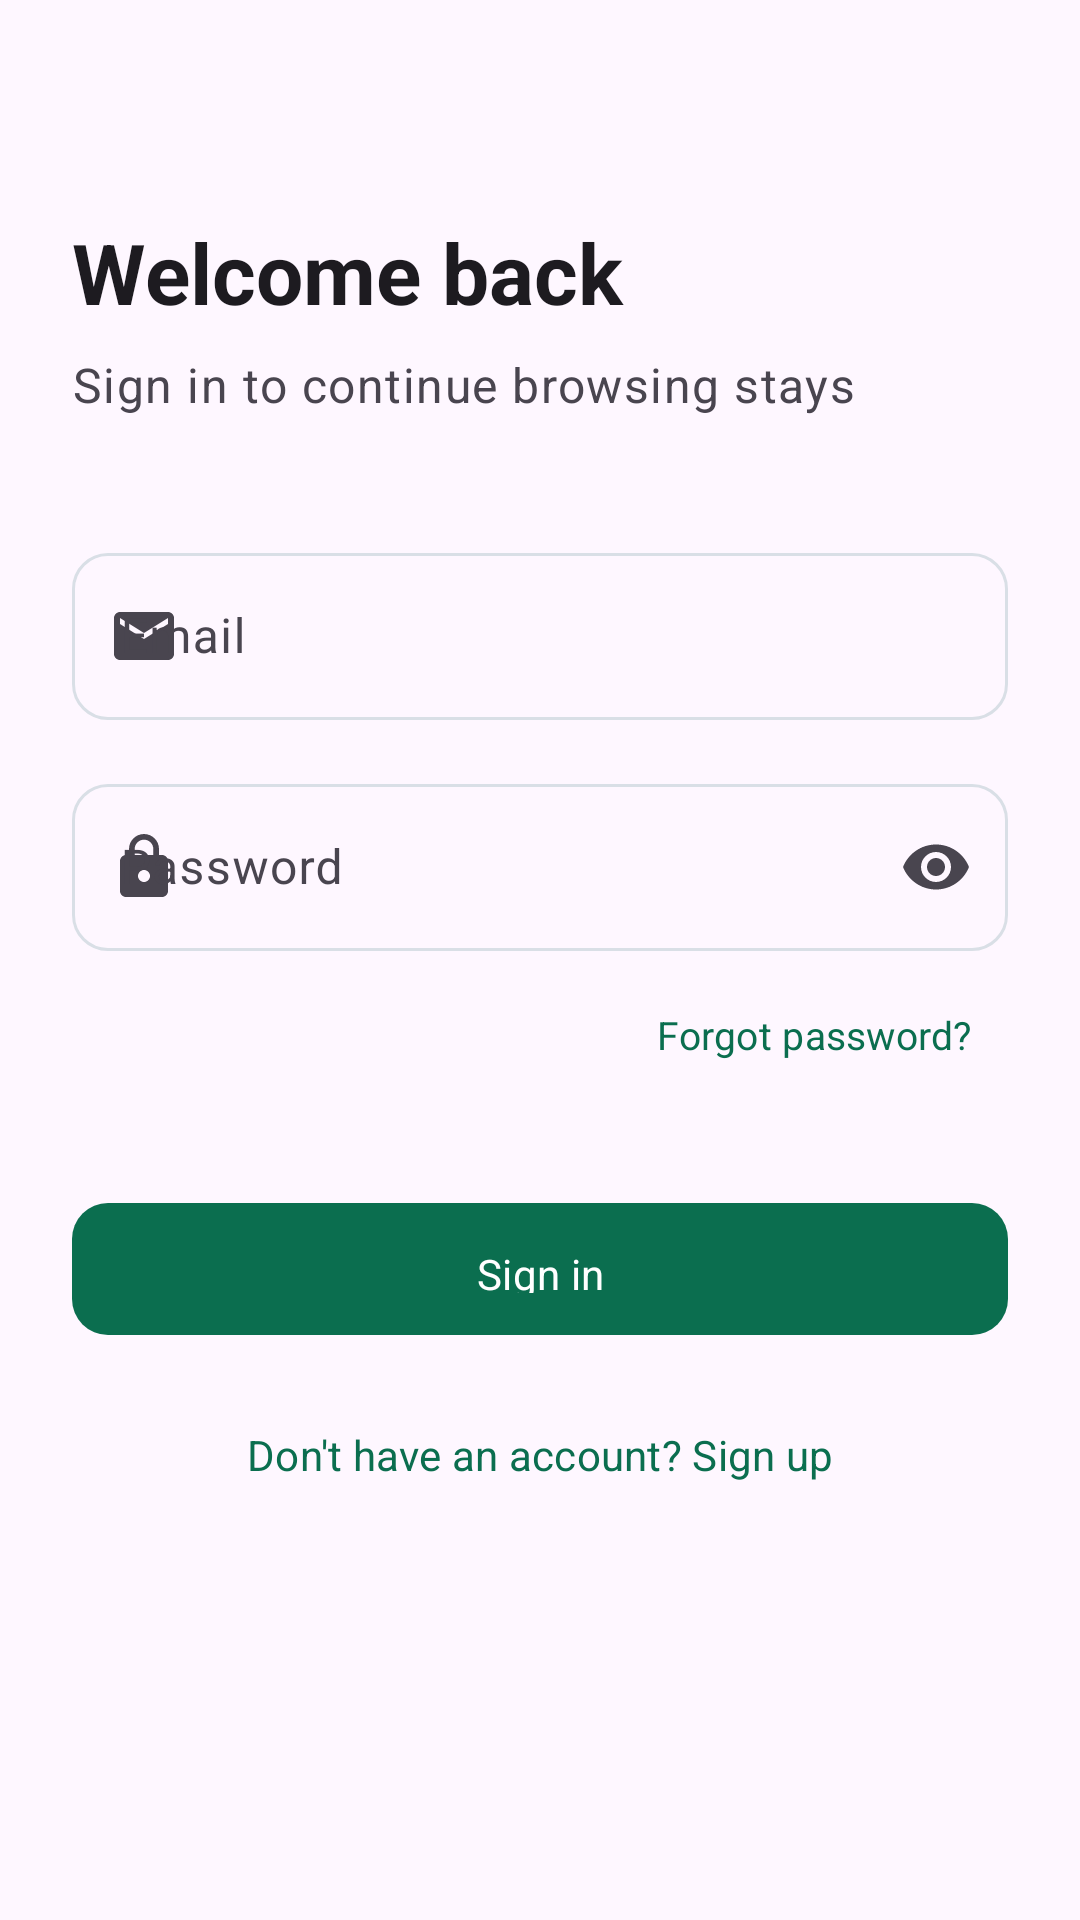

Write the Android layout XML for this screen, with the resource values it uses.
<!-- AndroidManifest.xml: application theme Theme.HotelBooking -->
<!-- res/layout/fragment_login.xml -->
<?xml version="1.0" encoding="utf-8"?>
<ScrollView xmlns:android="http://schemas.android.com/apk/res/android"
    xmlns:app="http://schemas.android.com/apk/res-auto"
    android:layout_width="match_parent"
    android:layout_height="match_parent"
    android:fillViewport="true">

    <androidx.constraintlayout.widget.ConstraintLayout
        android:layout_width="match_parent"
        android:layout_height="wrap_content"
        android:paddingHorizontal="24dp"
        android:paddingTop="72dp"
        android:paddingBottom="32dp">

        
        <TextView
            android:id="@+id/tv_title"
            android:layout_width="0dp"
            android:layout_height="wrap_content"
            android:text="@string/welcome_back"
            android:textAppearance="?attr/textAppearanceHeadlineMedium"
            android:textStyle="bold"
            app:layout_constraintStart_toStartOf="parent"
            app:layout_constraintEnd_toEndOf="parent"
            app:layout_constraintTop_toTopOf="parent" />

        <TextView
            android:id="@+id/tv_subtitle"
            android:layout_width="0dp"
            android:layout_height="wrap_content"
            android:layout_marginTop="8dp"
            android:text="@string/sign_in_subtitle"
            android:textAppearance="?attr/textAppearanceBodyLarge"
            android:textColor="?attr/colorOnSurfaceVariant"
            app:layout_constraintStart_toStartOf="parent"
            app:layout_constraintEnd_toEndOf="parent"
            app:layout_constraintTop_toBottomOf="@id/tv_title" />

        
        <com.google.android.material.textfield.TextInputLayout
            android:id="@+id/til_email"
            style="@style/Widget.HotelBooking.TextInputLayout"
            android:layout_width="0dp"
            android:layout_height="wrap_content"
            android:layout_marginTop="40dp"
            android:hint="@string/label_email"
            app:startIconDrawable="@drawable/ic_email"
            app:layout_constraintStart_toStartOf="parent"
            app:layout_constraintEnd_toEndOf="parent"
            app:layout_constraintTop_toBottomOf="@id/tv_subtitle">

            <com.google.android.material.textfield.TextInputEditText
                android:id="@+id/et_email"
                android:layout_width="match_parent"
                android:layout_height="wrap_content"
                android:inputType="textEmailAddress"
                android:imeOptions="actionNext" />
        </com.google.android.material.textfield.TextInputLayout>

        
        <com.google.android.material.textfield.TextInputLayout
            android:id="@+id/til_password"
            style="@style/Widget.HotelBooking.TextInputLayout"
            android:layout_width="0dp"
            android:layout_height="wrap_content"
            android:layout_marginTop="16dp"
            android:hint="@string/label_password"
            app:startIconDrawable="@drawable/ic_lock"
            app:endIconMode="password_toggle"
            app:layout_constraintStart_toStartOf="parent"
            app:layout_constraintEnd_toEndOf="parent"
            app:layout_constraintTop_toBottomOf="@id/til_email">

            <com.google.android.material.textfield.TextInputEditText
                android:id="@+id/et_password"
                android:layout_width="match_parent"
                android:layout_height="wrap_content"
                android:inputType="textPassword"
                android:imeOptions="actionDone" />
        </com.google.android.material.textfield.TextInputLayout>

        
        <com.google.android.material.button.MaterialButton
            android:id="@+id/btn_forgot_password"
            style="?attr/borderlessButtonStyle"
            android:layout_width="wrap_content"
            android:layout_height="wrap_content"
            android:layout_marginTop="4dp"
            android:text="@string/forgot_password"
            android:textColor="?attr/colorPrimary"
            android:textSize="13sp"
            app:layout_constraintEnd_toEndOf="parent"
            app:layout_constraintTop_toBottomOf="@id/til_password" />

        
        <TextView
            android:id="@+id/tv_form_error"
            android:layout_width="0dp"
            android:layout_height="wrap_content"
            android:layout_marginTop="12dp"
            android:textColor="?attr/colorError"
            android:textAppearance="?attr/textAppearanceBodyMedium"
            android:visibility="gone"
            app:layout_constraintStart_toStartOf="parent"
            app:layout_constraintEnd_toEndOf="parent"
            app:layout_constraintTop_toBottomOf="@id/btn_forgot_password" />

        
        <com.google.android.material.button.MaterialButton
            android:id="@+id/btn_sign_in"
            style="@style/Widget.HotelBooking.Button"
            android:layout_width="0dp"
            android:layout_height="@dimen/button_height"
            android:layout_marginTop="28dp"
            android:text="@string/btn_sign_in"
            app:layout_constraintStart_toStartOf="parent"
            app:layout_constraintEnd_toEndOf="parent"
            app:layout_constraintTop_toBottomOf="@id/tv_form_error" />

        
        <com.google.android.material.button.MaterialButton
            android:id="@+id/btn_go_signup"
            style="?attr/borderlessButtonStyle"
            android:layout_width="wrap_content"
            android:layout_height="wrap_content"
            android:layout_marginTop="12dp"
            android:text="@string/link_go_signup"
            android:textColor="?attr/colorPrimary"
            app:layout_constraintStart_toStartOf="parent"
            app:layout_constraintEnd_toEndOf="parent"
            app:layout_constraintTop_toBottomOf="@id/btn_sign_in" />

        
        <com.google.android.material.progressindicator.CircularProgressIndicator
            android:id="@+id/progress"
            android:layout_width="wrap_content"
            android:layout_height="wrap_content"
            android:visibility="gone"
            app:indicatorSize="32dp"
            app:layout_constraintStart_toStartOf="parent"
            app:layout_constraintEnd_toEndOf="parent"
            app:layout_constraintTop_toBottomOf="@id/btn_sign_in"
            app:layout_constraintBottom_toBottomOf="parent" />

    </androidx.constraintlayout.widget.ConstraintLayout>
</ScrollView>
<!-- resources referenced by this layout -->
<resources>
  <dimen name="button_height">52dp</dimen>
  <!-- drawable ic_email (drawable) -->
  <vector xmlns:android="http://schemas.android.com/apk/res/android"
      android:width="24dp" android:height="24dp"
      android:viewportWidth="24" android:viewportHeight="24">
      <path android:fillColor="?attr/colorOnSurfaceVariant"
          android:pathData="M20,4H4C2.9,4 2,4.9 2,6v12c0,1.1 0.9,2 2,2h16c1.1,0 2,-0.9 2,-2V6C22,4.9 21.1,4 20,4zM20,8l-8,5L4,8V6l8,5 8,-5V8z"/>
  </vector>
  <!-- drawable ic_lock (drawable) -->
  <vector xmlns:android="http://schemas.android.com/apk/res/android"
      android:width="24dp" android:height="24dp"
      android:viewportWidth="24" android:viewportHeight="24">
      <path android:fillColor="?attr/colorOnSurfaceVariant"
          android:pathData="M18,8h-1V6c0,-2.76 -2.24,-5 -5,-5S7,3.24 7,6v2H6c-1.1,0 -2,0.9 -2,2v10c0,1.1 0.9,2 2,2h12c1.1,0 2,-0.9 2,-2V10C20,8.9 19.1,8 18,8zM12,17c-1.1,0 -2,-0.9 -2,-2s0.9,-2 2,-2 2,0.9 2,2S13.1,17 12,17zM15.1,8H8.9V6c0,-1.71 1.39,-3.1 3.1,-3.1 1.71,0 3.1,1.39 3.1,3.1V8z"/>
  </vector>
  <string name="btn_sign_in">Sign in</string>
  <string name="forgot_password">Forgot password?</string>
  <string name="label_email">Email</string>
  <string name="label_password">Password</string>
  <string name="link_go_signup">Don\'t have an account? Sign up</string>
  <string name="sign_in_subtitle">Sign in to continue browsing stays</string>
  <string name="welcome_back">Welcome back</string>
  <style name="Widget.HotelBooking.Button" parent="Widget.Material3.Button">
          <item name="android:paddingTop">14dp</item>
          <item name="android:paddingBottom">14dp</item>
          <item name="cornerRadius">12dp</item>
      </style>
  <style name="Widget.HotelBooking.TextInputLayout" parent="Widget.Material3.TextInputLayout.OutlinedBox">
          <item name="boxCornerRadiusTopStart">12dp</item>
          <item name="boxCornerRadiusTopEnd">12dp</item>
          <item name="boxCornerRadiusBottomStart">12dp</item>
          <item name="boxCornerRadiusBottomEnd">12dp</item>
      </style>
  <style name="Theme.HotelBooking" parent="Theme.Material3.DayNight.NoActionBar">
          
          <item name="colorPrimary">@color/emerald_500</item>
          <item name="colorOnPrimary">@android:color/white</item>
          <item name="colorPrimaryContainer">@color/emerald_100</item>
          <item name="colorOnPrimaryContainer">@color/emerald_900</item>
          <item name="colorSecondary">@color/sand_400</item>
          <item name="colorOnSecondary">@color/slate_900</item>
          <item name="colorSecondaryContainer">@color/sand_200</item>
          <item name="colorError">@color/coral_600</item>
          <item name="colorSurface">@color/slate_50</item>
          <item name="colorOnSurface">@color/slate_900</item>
          <item name="colorOutline">@color/slate_200</item>
  
          
          <item name="android:statusBarColor" tools:targetApi="l">@android:color/transparent</item>
          <item name="android:windowLightStatusBar" tools:targetApi="m">true</item>
          <item name="android:navigationBarColor">@android:color/transparent</item>
  
          
          <item name="android:fontFamily">sans-serif</item>
      </style>
  <color name="emerald_500">#0B6E4F</color>
  <color name="emerald_100">#C4E5D4</color>
  <color name="emerald_900">#03301F</color>
  <color name="sand_400">#D9B97A</color>
  <color name="slate_900">#101418</color>
  <color name="sand_200">#EEDFC1</color>
  <color name="coral_600">#C0432F</color>
  <color name="slate_50">#F7F8FA</color>
  <color name="slate_200">#D9DFE6</color>
</resources>
